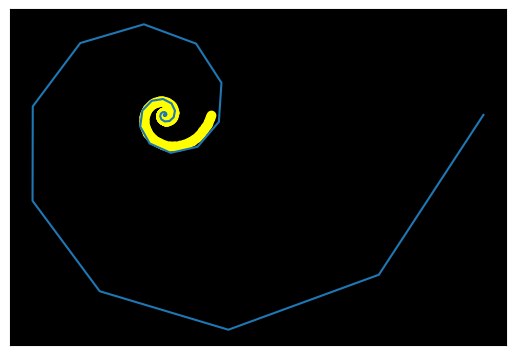

Write Python code to recreate this figure.
# -*- coding: utf-8 -*-
"""
Created on Tue Oct 20 10:37:02 2020

[redacted]
"""

import numpy as np
import matplotlib.pyplot as plt
import math

gamma = 1.52
num = np.linspace(1, 4, 500)
x = gamma**(4*num)*np.cos(2*np.pi*num)
y = gamma**(4*num)*np.sin(2*np.pi*num) 
plt.plot(x,y,'o',color='yellow',markeredgecolor='yellow')
ax = plt.gca()   # stands for get-current-axes 
ax.set_aspect('equal') 
ax.xaxis.set_visible(False) 
ax.yaxis.set_visible(False) 
ax.set_facecolor("black")


import matplotlib.pyplot as pl
from numpy import linspace, pi, cos, sin

growth_factor = 1.54
t = linspace(0, 5)

x = (growth_factor ** (4 * t)) * cos(2 * pi * t)
y = (growth_factor ** (4 * t)) * sin(2 * pi * t)

pl.plot(x, y)




